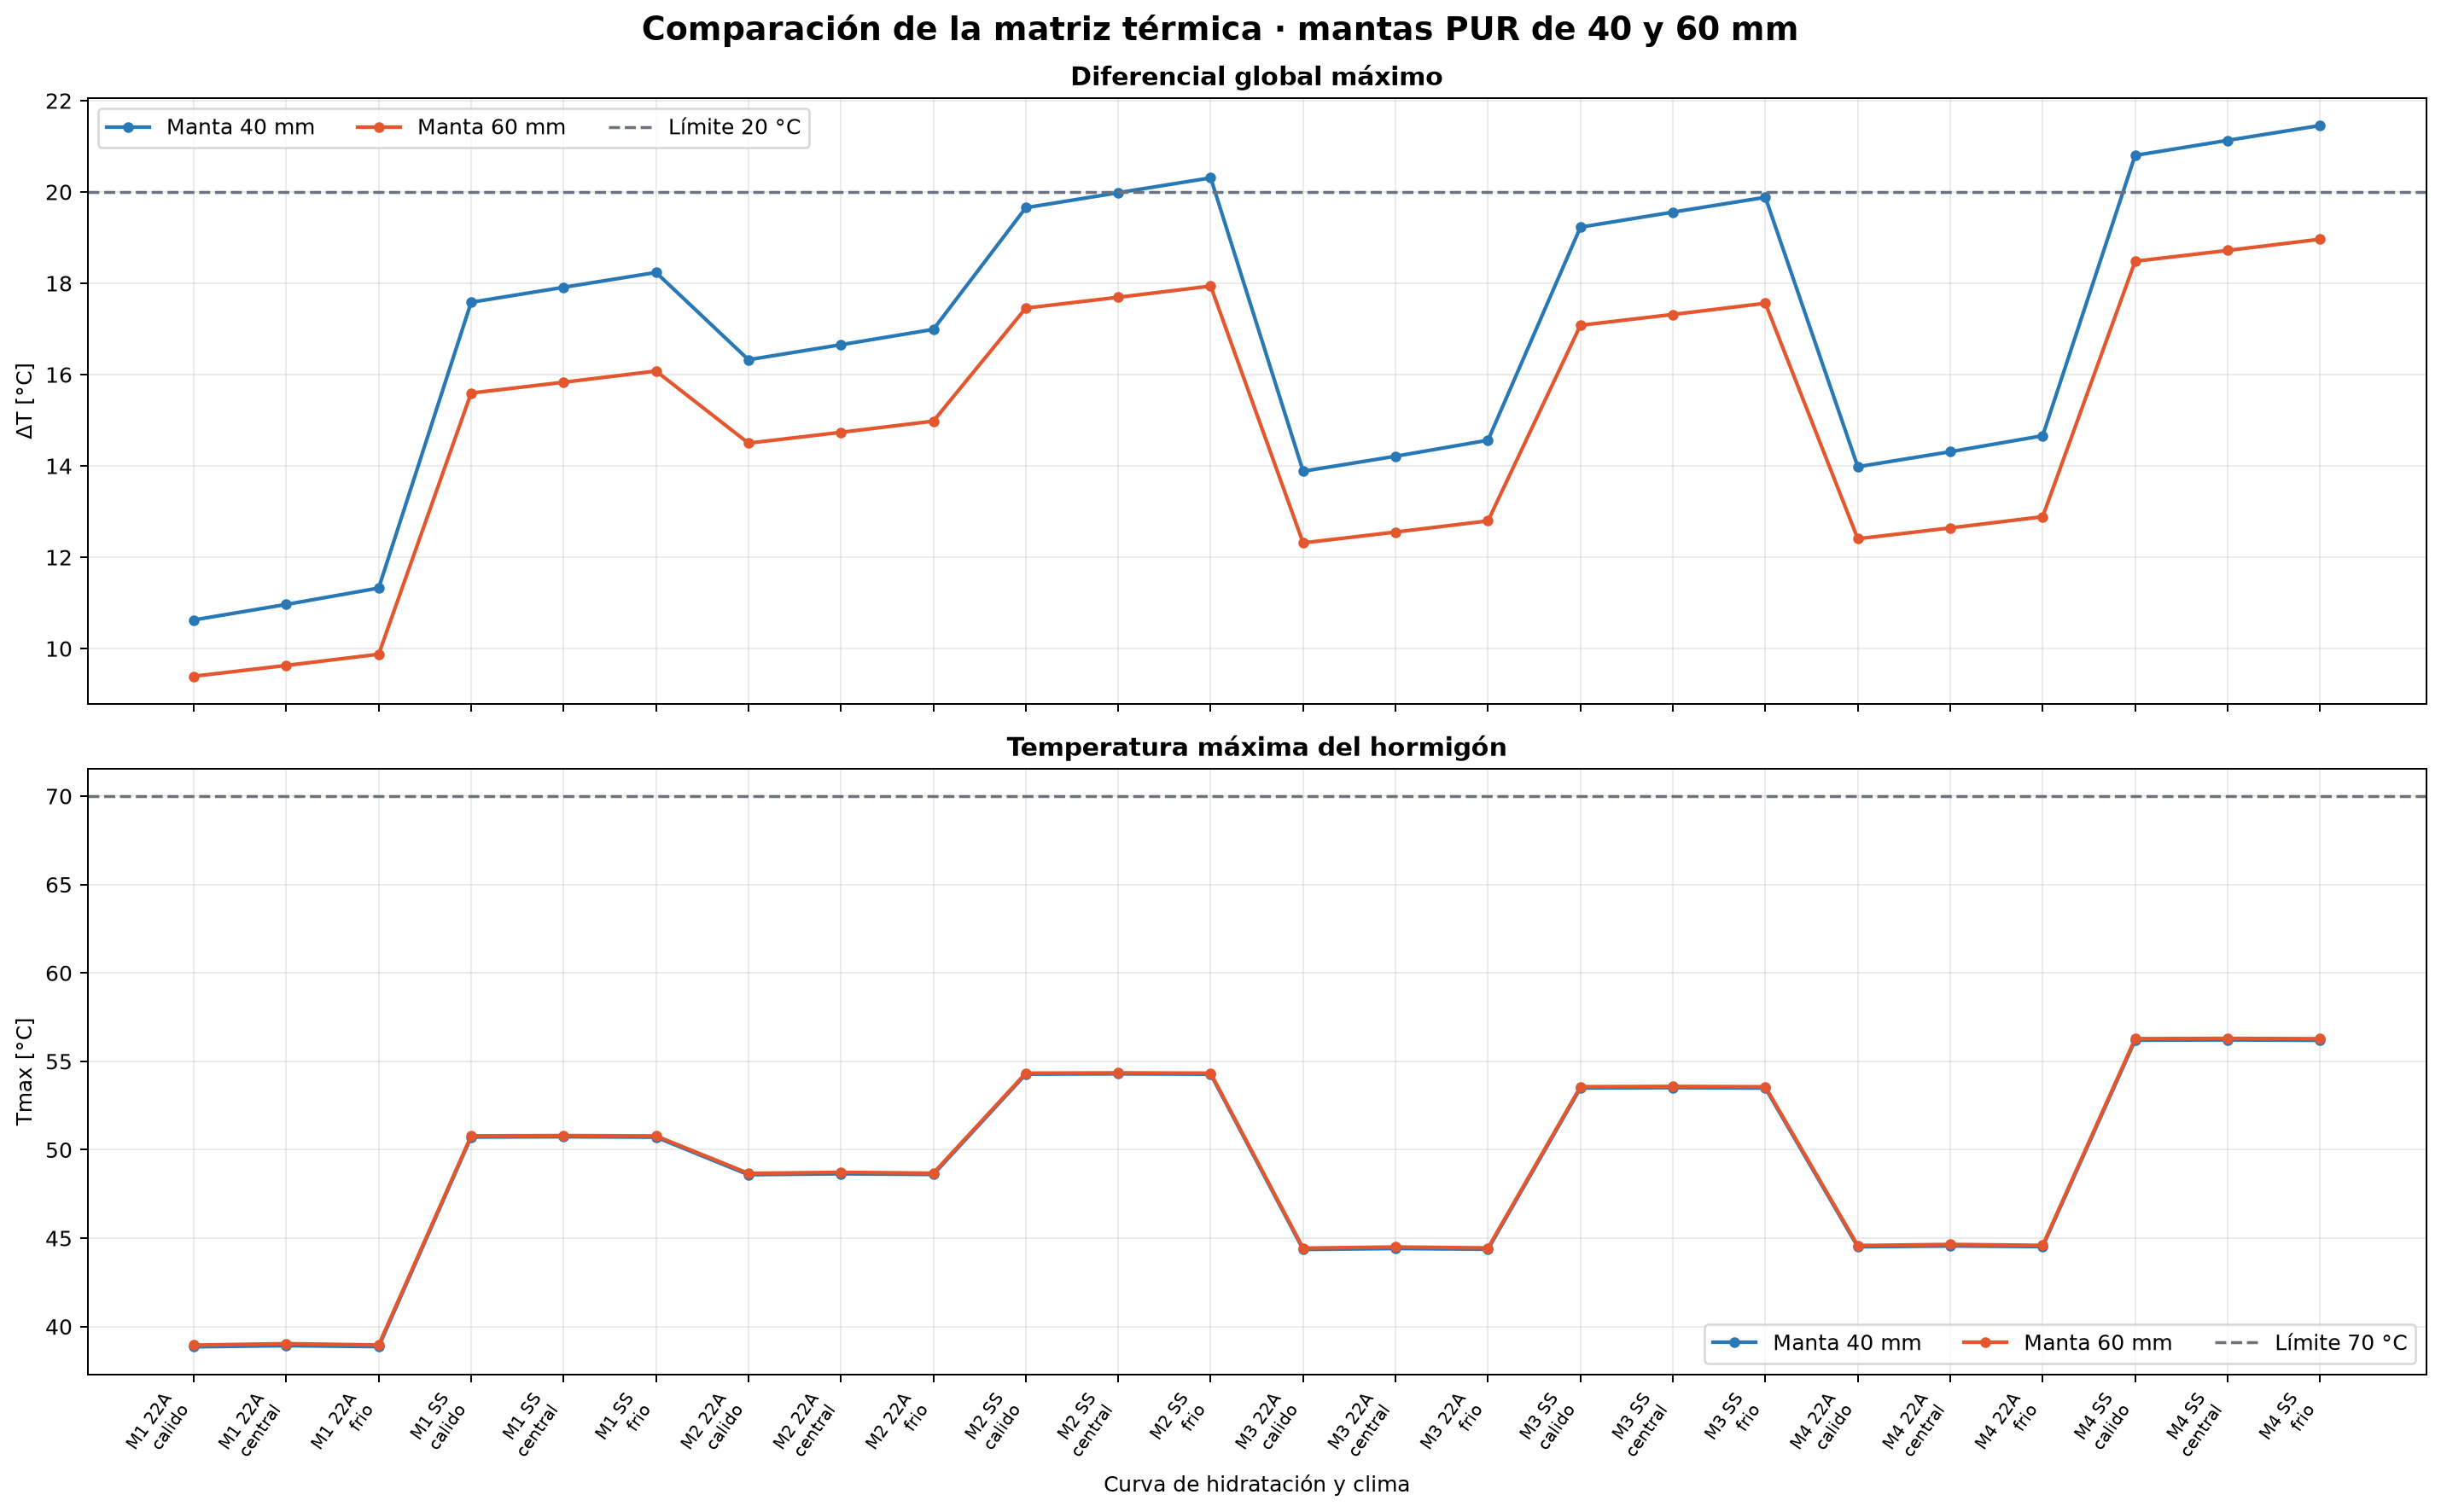

Source data for this figure (header and first rows):
escenario_id, DeltaT_40mm_C, DeltaT_60mm_C, cambio_DeltaT_60menos40_C, Tmax_40mm_C, Tmax_60mm_C, cambio_Tmax_60menos40_C, cumple_40mm, cumple_60mm, t_DeltaT_60mm_h, t_Tmax_60mm_h
M1_22A__GEFS_20261116_calido, 10.63, 9.394, -1.233, 38.85, 38.95, 0.09687, True, True, 336.0, 82.5
M1_22A__GEFS_20261116_central, 10.97, 9.631, -1.336, 38.92, 39.03, 0.1134, True, True, 336.0, 82.17
M1_22A__GEFS_20261116_frio, 11.33, 9.876, -1.449, 38.86, 38.96, 0.09429, True, True, 336.0, 82.5
M1_SS__GEFS_20261116_calido, 17.58, 15.6, -1.988, 50.72, 50.78, 0.06637, True, True, 336.0, 211.7
M1_SS__GEFS_20261116_central, 17.91, 15.83, -2.079, 50.74, 50.8, 0.06649, True, True, 336.0, 211.7
M1_SS__GEFS_20261116_frio, 18.24, 16.08, -2.159, 50.71, 50.78, 0.06968, True, True, 336.0, 211.2
M2_22A__GEFS_20261116_calido, 16.33, 14.5, -1.827, 48.59, 48.66, 0.07383, True, True, 336.0, 84.17
M2_22A__GEFS_20261116_central, 16.65, 14.74, -1.918, 48.64, 48.72, 0.08335, True, True, 336.0, 84.33
M2_22A__GEFS_20261116_frio, 16.99, 14.98, -2.009, 48.6, 48.67, 0.07155, True, True, 336.0, 84.17
M2_SS__GEFS_20261116_calido, 19.65, 17.46, -2.198, 54.28, 54.33, 0.05572, True, True, 336.0, 195.0
M2_SS__GEFS_20261116_central, 19.98, 17.69, -2.29, 54.29, 54.35, 0.05537, True, True, 336.0, 195.0
M2_SS__GEFS_20261116_frio, 20.31, 17.94, -2.37, 54.27, 54.33, 0.05706, False, True, 336.0, 194.3
M3_22A__GEFS_20261116_calido, 13.88, 12.31, -1.569, 44.36, 44.44, 0.07439, True, True, 336.0, 84.0
M3_22A__GEFS_20261116_central, 14.21, 12.55, -1.661, 44.41, 44.5, 0.08728, True, True, 336.0, 83.67
M3_22A__GEFS_20261116_frio, 14.56, 12.8, -1.766, 44.37, 44.45, 0.07209, True, True, 336.0, 84.0
M3_SS__GEFS_20261116_calido, 19.23, 17.08, -2.149, 53.49, 53.56, 0.06995, True, True, 336.0, 206.3
M3_SS__GEFS_20261116_central, 19.56, 17.32, -2.241, 53.51, 53.58, 0.06996, True, True, 336.0, 206.3
M3_SS__GEFS_20261116_frio, 19.88, 17.56, -2.321, 53.49, 53.56, 0.07302, True, True, 336.0, 206.0
M4_22A__GEFS_20261116_calido, 13.98, 12.41, -1.577, 44.51, 44.58, 0.07354, True, True, 336.0, 84.0
M4_22A__GEFS_20261116_central, 14.31, 12.64, -1.669, 44.56, 44.65, 0.08579, True, True, 336.0, 83.67
M4_22A__GEFS_20261116_frio, 14.66, 12.89, -1.774, 44.52, 44.59, 0.07122, True, True, 336.0, 84.0
M4_SS__GEFS_20261116_calido, 20.8, 18.48, -2.318, 56.2, 56.28, 0.08496, False, True, 336.0, 214.0
M4_SS__GEFS_20261116_central, 21.13, 18.72, -2.41, 56.21, 56.3, 0.08515, False, True, 336.0, 214.0
M4_SS__GEFS_20261116_frio, 21.45, 18.96, -2.49, 56.19, 56.28, 0.08842, False, True, 336.0, 213.7
